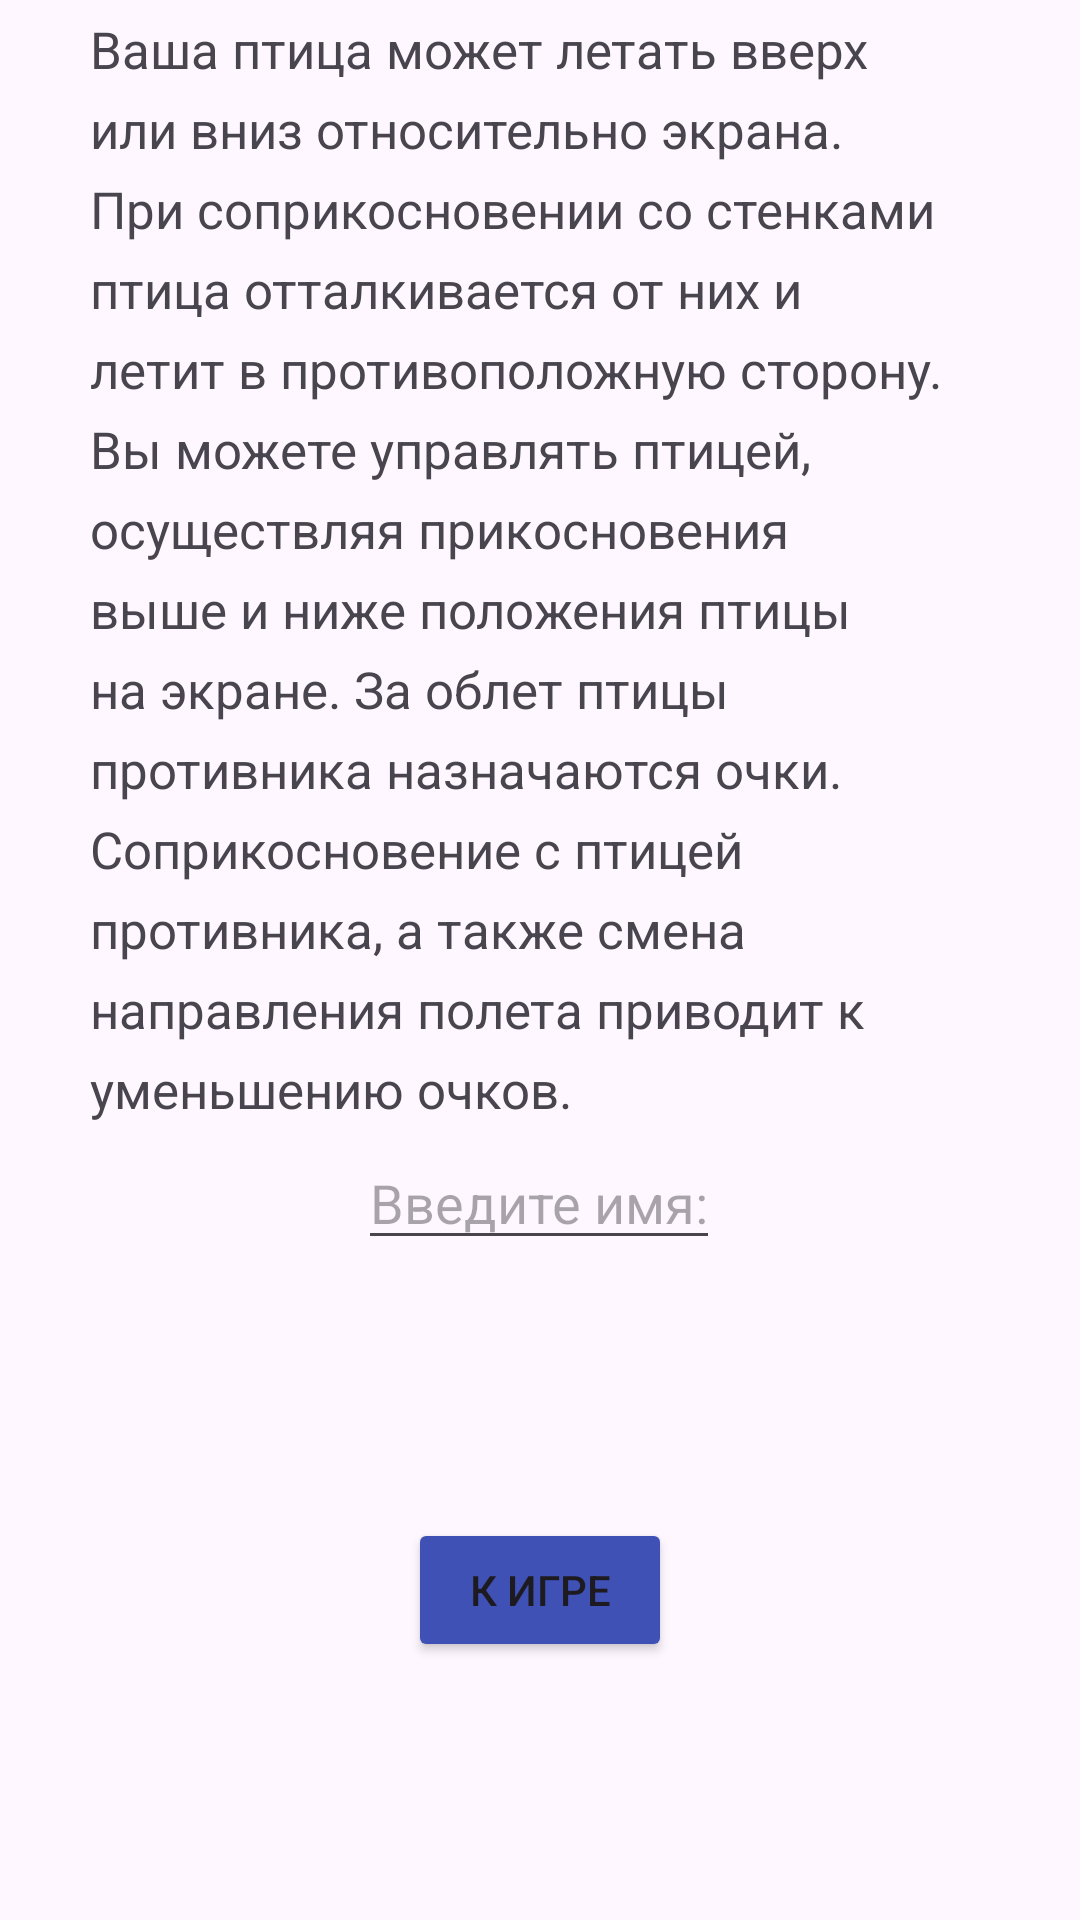

Reconstruct the res/layout file that produces this screen, plus the resources it refers to.
<!-- AndroidManifest.xml: application theme Theme.FunnyBirds -->
<!-- res/layout/activity_main.xml -->
<?xml version="1.0" encoding="utf-8"?>
<androidx.constraintlayout.widget.ConstraintLayout xmlns:android="http://schemas.android.com/apk/res/android"
    xmlns:app="http://schemas.android.com/apk/res-auto"
    xmlns:tools="http://schemas.android.com/tools"
    android:id="@+id/main"
    android:layout_width="match_parent"
    android:layout_height="match_parent"
    tools:context=".MainActivity">

    <TextView
        android:id="@+id/description"
        android:layout_width="match_parent"
        android:layout_height="wrap_content"
        android:lineSpacingExtra="7dp"
        android:paddingStart="30dp"
        android:paddingEnd="30dp"
        android:textSize="17dp"
        android:text="@string/description"
        app:layout_constraintBottom_toTopOf="@+id/edit_name"
        app:layout_constraintTop_toTopOf="parent"
        app:layout_constraintVertical_bias="0.528"
        tools:layout_editor_absoluteX="0dp" />

    <EditText
        android:id="@+id/edit_name"
        android:layout_width="wrap_content"
        android:layout_height="wrap_content"
        android:layout_marginBottom="220dp"
        android:hint="@string/edit_name"
        app:layout_constraintBottom_toBottomOf="parent"
        app:layout_constraintEnd_toEndOf="parent"
        app:layout_constraintHorizontal_bias="0.498"
        app:layout_constraintStart_toStartOf="parent" />

    <Button
        android:id="@+id/btn_enter"
        android:layout_width="wrap_content"
        android:layout_height="wrap_content"
        android:backgroundTint="@color/btn_color"
        android:text="@string/btn_enter"
        app:layout_constraintBottom_toBottomOf="parent"
        app:layout_constraintEnd_toEndOf="parent"
        app:layout_constraintStart_toStartOf="parent"
        app:layout_constraintTop_toBottomOf="@+id/edit_name" />


</androidx.constraintlayout.widget.ConstraintLayout>
<!-- resources referenced by this layout -->
<resources>
  <color name="btn_color">#3F51B5</color>
  <string name="btn_enter">К игре</string>
  <string name="description">Ваша птица может летать вверх или вниз относительно экрана.
          При соприкосновении со стенками птица отталкивается от них и летит в противоположную
          сторону. Вы можете управлять птицей, осуществляя прикосновения выше и ниже положения
          птицы на экране. За облет птицы противника назначаются очки. Соприкосновение с птицей
          противника, а также смена направления полета приводит к уменьшению очков.</string>
  <string name="edit_name">Введите имя:</string>
  <style name="Theme.FunnyBirds" parent="Base.Theme.FunnyBirds" />
  <style name="Base.Theme.FunnyBirds" parent="Theme.Material3.DayNight.NoActionBar">
          
          
      </style>
</resources>
